Run: headless pygame with SDL's dummy video driver; simulated clock (each Clock.tick advances the game by its frame time, no real sleeping); random seed 0; keys injected as events and as key.get_pressed() state; mouse plan: one left click at the window centre at the start of phase 2, then a move to the lower-right quarter at the start of phase 3.
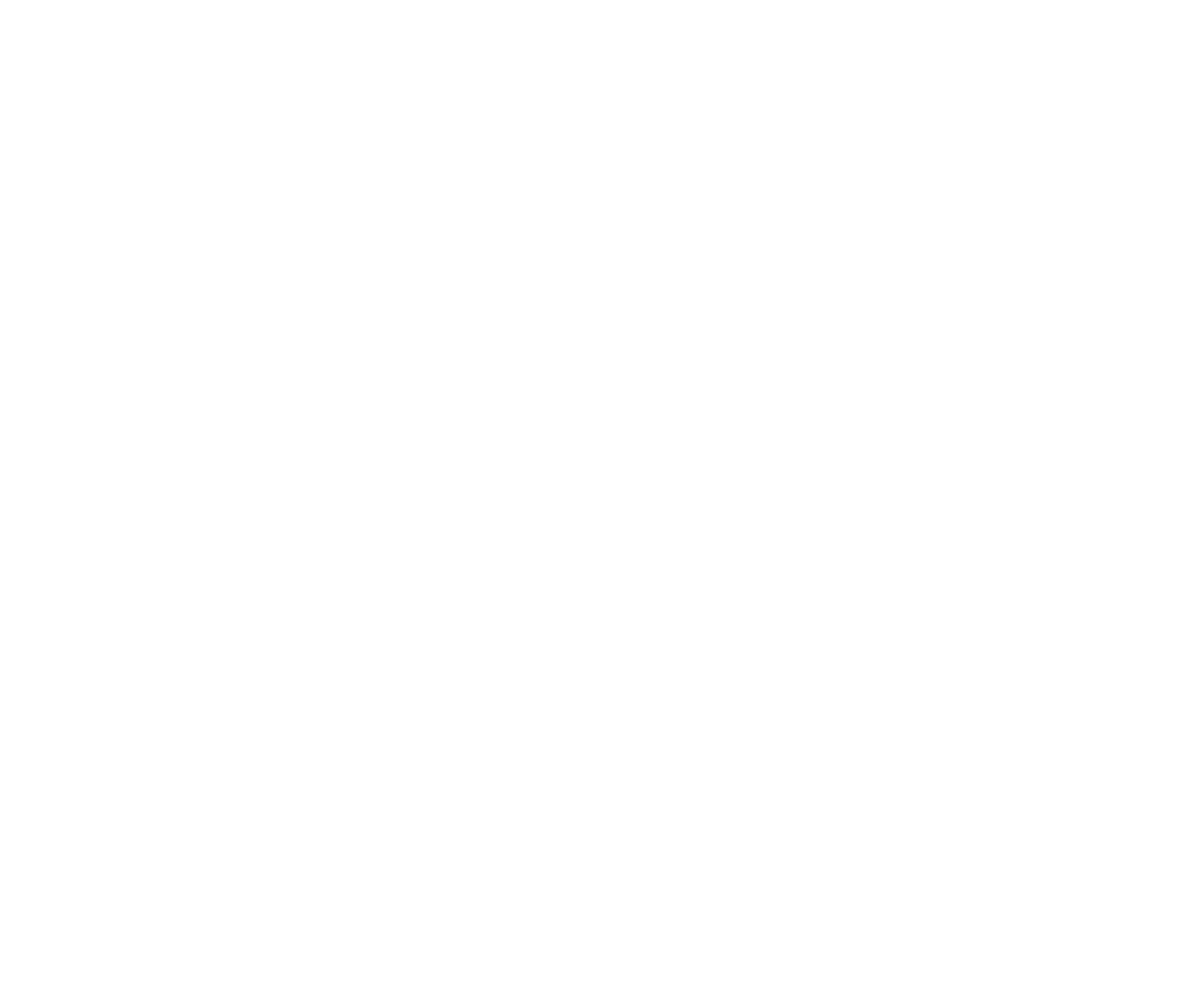
Frame 1 of 4 · flips 1–60 · no input
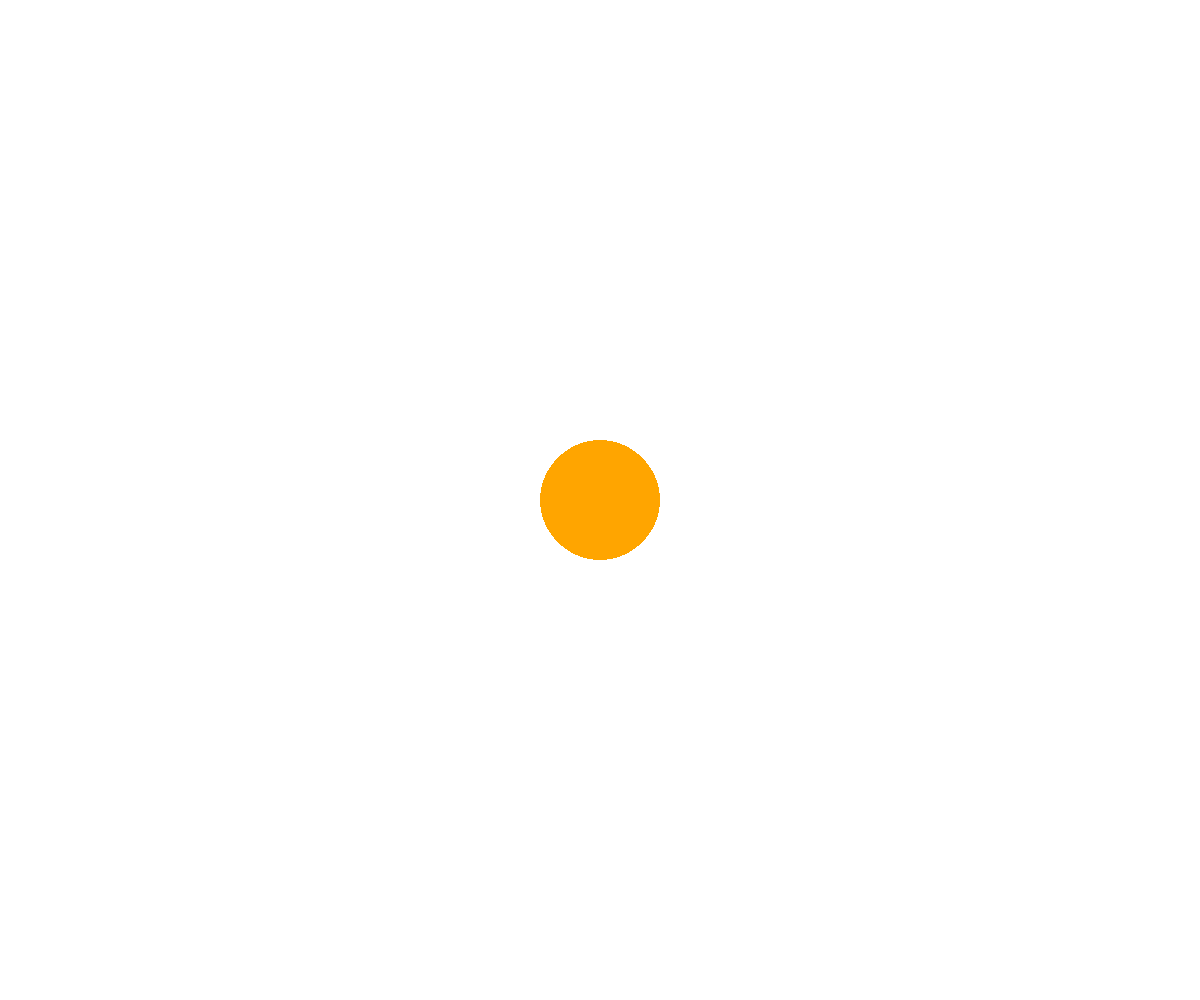
Frame 2 of 4 · flips 61–180 · clicked the window centre · tapped SPACE, RETURN · held RIGHT (→), D
Frame 3 of 4 · flips 181–300 · moved the mouse to the lower-right quarter · held DOWN (↓), S · screen unchanged from frame 2, image omitted
Frame 4 of 4 · flips 301–420 · held LEFT (←), A, UP (↑), W · screen unchanged from frame 3, image omitted

The pygame program that drew these frames:

'''
c) Finally, modify the game loop so that by using the right mouse button,
 you can add particles with radius 0.25 and mass 2.
Hint: The number code for the right mouse button is 3
. Remember to also modify the function "add_particle".
'''
import pygame
import math

class Particle:
    def __init__(self, m=1, x=0, y=0, v_x=0, v_y=0, colour=pygame.Color("orange"), radius=0.5):
        self.m = m
        self.x = x
        self.y = y
        self.v_x = v_x
        self.v_y = v_y
        self.a_x = 0
        self.a_y = 0

        self.colour = colour
        self.radius = radius

    def draw(self, env):
        centre = env.env_to_screen(self.x, self.y)
        size = self.radius * env.scale
        pygame.draw.circle(env.screen, self.colour, centre, size)


class Environment:
    def __init__(self, screen):
        self.screen = screen

        self.width_pixels = self.screen.get_width()
        self.height_pixels = self.screen.get_height()
        self.width = 10
        self.scale = self.width_pixels / self.width
        self.height = self.height_pixels / self.scale

        self.g = 10
        self.particles = []
        self.dt = 0.01

    def update(self):
        for p in self.particles:
            if p.y > 0:
                p.a_y = -self.g
            elif p.y < 0:
                p.a_y = self.g
            else:
                p.a_y = 0

            p.x += self.dt * p.v_x
            p.y += self.dt * p.v_y

            p.v_x += self.dt * p.a_x
            p.v_y += self.dt * p.a_y

               
            velocity = math.sqrt(p.v_x**2 + p.v_y**2)
            if velocity > 3.0:
                p.colour = pygame.Color("purple")
            else:
                p.colour = pygame.Color("orange")


    def draw(self):
        self.screen.fill(pygame.Color("white"))
        for p in self.particles:
            p.draw(self)

    def env_to_screen(self, x, y):
        x_screen = self.scale * x + self.width_pixels / 2
        y_screen = -self.scale * y + self.height_pixels / 2

        return x_screen, y_screen

    def screen_to_env(self, x_screen, y_screen):
        x = (x_screen - self.width_pixels / 2) / self.scale
        y = -(y_screen - self.height_pixels / 2) / self.scale

        return x, y

    def add_particle(self, x, y, v_x=0, v_y=0, m=1):
        self.particles.append(Particle(m=m, x=x, y=y, v_x=v_x, v_y=v_y))


# Initialise Pygame
pygame.init()

# Screen size
width, height = 1200, 1000

# Create the screen
screen = pygame.display.set_mode((width, height))
pygame.display.set_caption("Collision simulation v0")

# Create a clock
FPS = 60
clock = pygame.time.Clock()

# Create the environment
env = Environment(screen)

# Game loop
running = True
while running:
    # Handle all the events
    for event in pygame.event.get():
        if event.type == pygame.QUIT:
            running = False

        # Create a particle with mouse (left click == 1)
        if event.type == pygame.MOUSEBUTTONDOWN and event.button == 1:
            x_screen_start, y_screen_start = event.pos
        if event.type == pygame.MOUSEBUTTONUP and event.button == 1:
            x_screen_end, y_screen_end = event.pos
            v_x = (x_screen_start - x_screen_end) * 0.03
            v_y = -(y_screen_start - y_screen_end) * 0.03
            x, y = env.screen_to_env(x_screen_start, y_screen_start)
            env.add_particle(x, y, v_x, v_y)

        # Create a particle with right mouse click (right click == 3)
        if event.type == pygame.MOUSEBUTTONDOWN and event.button == 3:
            x, y = env.screen_to_env(*event.pos)
            env.add_particle(x, y, 0, 0, radius = 0.25, mass = 2)

    # Update the positions and velocities of the objects
    env.update()

    # Update the screen
    env.draw()
    pygame.display.update()
    clock.tick(FPS)
